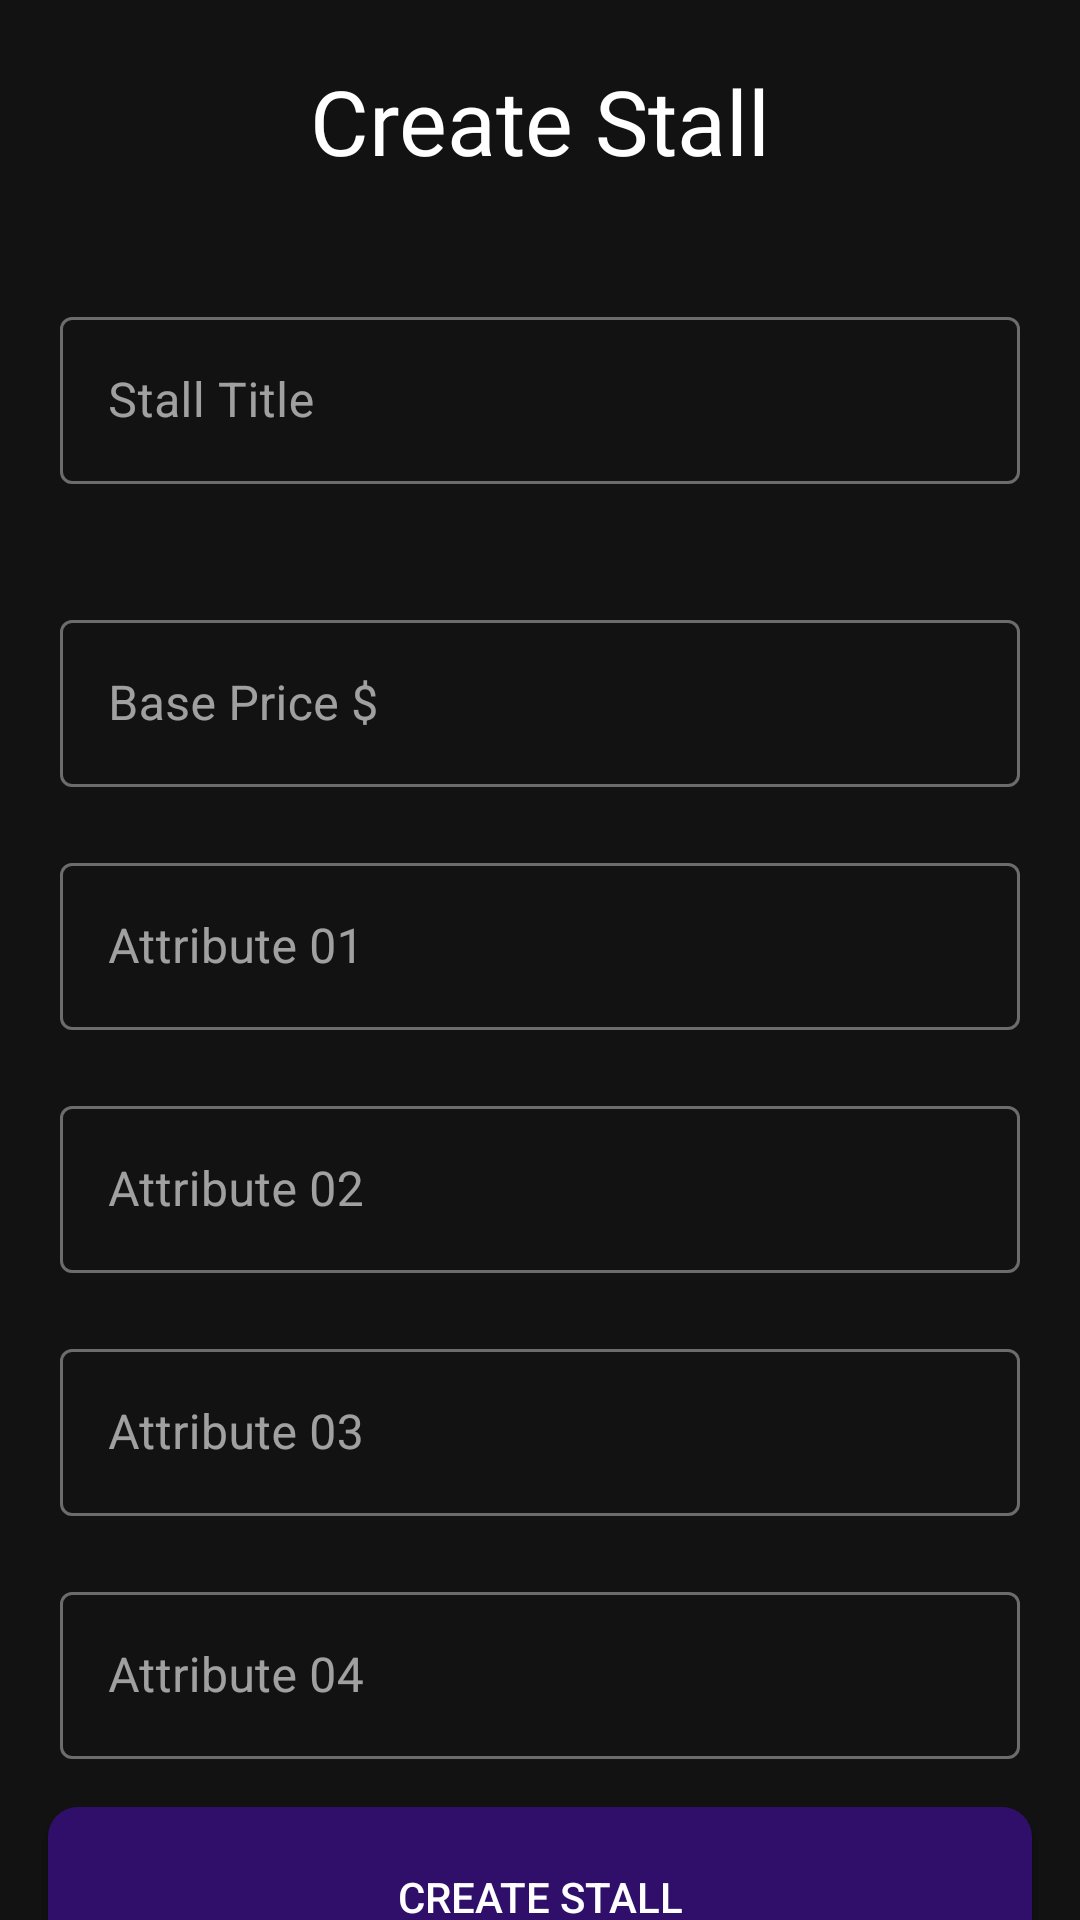

This screen was rendered from an Android layout file. Write that file and the resources it references.
<!-- AndroidManifest.xml: application theme Theme.SoftecAdminApp -->
<!-- res/layout/add_stall_fragment.xml -->
<?xml version="1.0" encoding="utf-8"?>
<LinearLayout xmlns:android="http://schemas.android.com/apk/res/android"
    android:layout_width="match_parent"
    android:layout_height="match_parent"
    android:orientation="vertical"
    android:background="@color/dark">

    <TextView
        android:layout_width="match_parent"
        android:layout_height="wrap_content"
        android:text="Create Stall"
        android:layout_marginTop="20dp"
        android:textSize="30dp"
        android:gravity="center"
        android:textColor="@color/white"
        android:fontFamily="@font/ubuntu_bold"/>


    <com.google.android.material.textfield.TextInputLayout
        android:id="@+id/stall_title"
        style="@style/Widget.MaterialComponents.TextInputLayout.OutlinedBox"
        android:layout_width="match_parent"
        android:layout_height="wrap_content"
        android:layout_marginStart="20dp"
        android:layout_marginTop="40sp"
        android:layout_marginEnd="20dp"
        android:hint="Stall Title">

        <com.google.android.material.textfield.TextInputEditText
            android:layout_width="match_parent"
            android:layout_height="wrap_content"
            android:inputType="textPersonName" />

    </com.google.android.material.textfield.TextInputLayout>


    <com.google.android.material.textfield.TextInputLayout
        android:id="@+id/stall_base_price"
        style="@style/Widget.MaterialComponents.TextInputLayout.OutlinedBox"
        android:layout_width="match_parent"
        android:layout_height="wrap_content"
        android:layout_marginStart="20dp"
        android:layout_marginTop="40sp"
        android:layout_marginEnd="20dp"
        android:hint="Base Price $">

        <com.google.android.material.textfield.TextInputEditText
            android:layout_width="match_parent"
            android:layout_height="wrap_content"
            android:inputType="number" />

    </com.google.android.material.textfield.TextInputLayout>

    <com.google.android.material.textfield.TextInputLayout
        android:id="@+id/stall_description_1"
        style="@style/Widget.MaterialComponents.TextInputLayout.OutlinedBox"
        android:layout_width="match_parent"
        android:layout_height="wrap_content"
        android:layout_marginStart="20dp"
        android:layout_marginTop="20sp"
        android:layout_marginEnd="20dp"
        android:hint="Attribute 01">

        <com.google.android.material.textfield.TextInputEditText
            android:layout_width="match_parent"
            android:layout_height="wrap_content"
            android:inputType="textPersonName" />

    </com.google.android.material.textfield.TextInputLayout>

    <com.google.android.material.textfield.TextInputLayout
        android:id="@+id/stall_description_2"
        style="@style/Widget.MaterialComponents.TextInputLayout.OutlinedBox"
        android:layout_width="match_parent"
        android:layout_height="wrap_content"
        android:layout_marginStart="20dp"
        android:layout_marginTop="20sp"
        android:layout_marginEnd="20dp"
        android:hint="Attribute 02">

        <com.google.android.material.textfield.TextInputEditText
            android:layout_width="match_parent"
            android:layout_height="wrap_content"
            android:inputType="textPersonName" />

    </com.google.android.material.textfield.TextInputLayout>

    <com.google.android.material.textfield.TextInputLayout
        android:id="@+id/stall_description_3"
        style="@style/Widget.MaterialComponents.TextInputLayout.OutlinedBox"
        android:layout_width="match_parent"
        android:layout_height="wrap_content"
        android:layout_marginStart="20dp"
        android:layout_marginTop="20sp"
        android:layout_marginEnd="20dp"
        android:hint="Attribute 03">

        <com.google.android.material.textfield.TextInputEditText
            android:layout_width="match_parent"
            android:layout_height="wrap_content"
            android:inputType="textPersonName" />

    </com.google.android.material.textfield.TextInputLayout>

    <com.google.android.material.textfield.TextInputLayout
        android:id="@+id/stall_description_4"
        style="@style/Widget.MaterialComponents.TextInputLayout.OutlinedBox"
        android:layout_width="match_parent"
        android:layout_height="wrap_content"
        android:layout_marginStart="20dp"
        android:layout_marginTop="20sp"
        android:layout_marginEnd="20dp"
        android:hint="Attribute 04">

        <com.google.android.material.textfield.TextInputEditText
            android:layout_width="match_parent"
            android:layout_height="wrap_content"
            android:inputType="textPersonName" />

    </com.google.android.material.textfield.TextInputLayout>


    <androidx.appcompat.widget.AppCompatButton
        android:id="@+id/create_satall"
        android:layout_width="match_parent"
        android:layout_height="60dp"
        android:text="Create Stall"
        android:layout_margin="16dp"
        android:background="@drawable/ripple_short_edges"/>

</LinearLayout>
<!-- resources referenced by this layout -->
<resources>
  <!-- drawable ripple_short_edges (drawable) -->
  <?xml version="1.0" encoding="utf-8"?>
  <ripple xmlns:android="http://schemas.android.com/apk/res/android"
      android:color="@color/dark">
      <item android:id="@android:id/mask">
          <shape android:shape="rectangle">
              <solid android:color="@color/white" />
              <corners android:radius="10dp" />
          </shape>
      </item>
  
      <item android:id="@android:id/background">
          <shape android:shape="rectangle">
              <gradient
                  android:angle="90"
                  android:endColor="#2F0F6A"
                  android:startColor="#2F0F6A"
                  android:type="linear" />
              <corners android:radius="10dp" />
          </shape>
      </item>
  </ripple>
  <style name="Theme.SoftecAdminApp" parent="Theme.MaterialComponents.NoActionBar">
          
          <item name="colorPrimary">@color/purple_500</item>
          <item name="colorPrimaryVariant">@color/purple_700</item>
          <item name="colorOnPrimary">@color/white</item>
          
          <item name="colorSecondary">@color/teal_200</item>
          <item name="colorSecondaryVariant">@color/teal_700</item>
          <item name="colorOnSecondary">@color/black</item>
          
          <item name="android:statusBarColor" tools:targetApi="l">?attr/colorPrimaryVariant</item>
          
      </style>
  <!-- not gathered from this repository: default colours our renderer supplied (Android Studio template values) -->
  <color name="purple_500">#FF6200EE</color>
  <color name="purple_700">#FF3700B3</color>
  <color name="teal_200">#FF03DAC5</color>
  <color name="teal_700">#FF018786</color>
  <color name="black">#FF000000</color>
  <color name="white">#FFFFFFFF</color>
</resources>
